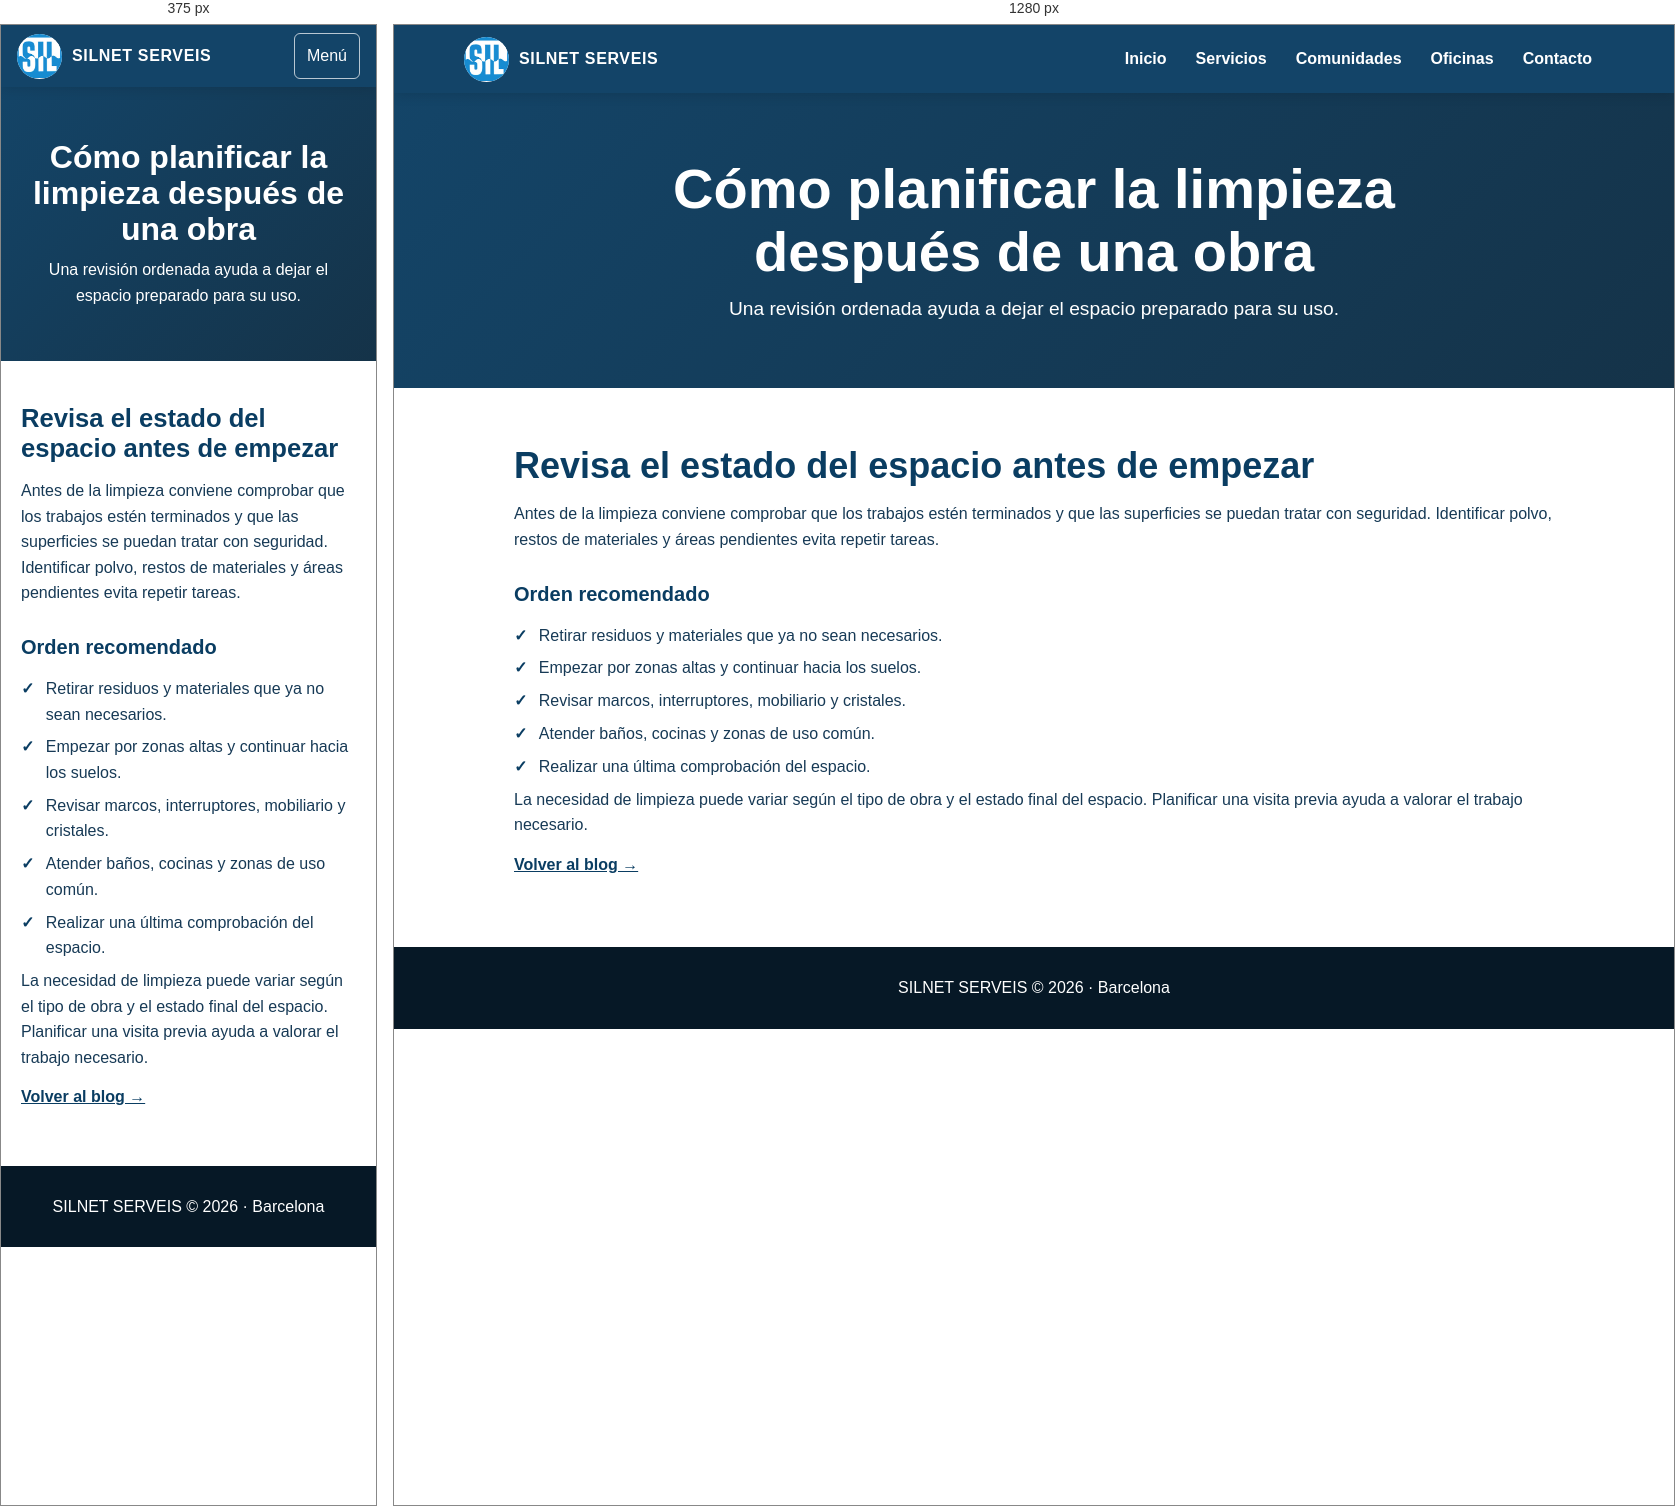
Rendered at 375 px and 1280 px, left to right.

<!-- file: blog-limpieza-despues-obra.html -->
<!doctype html><html lang="es"><head><meta charset="utf-8"><meta name="viewport" content="width=device-width, initial-scale=1"><title>Cómo planificar la limpieza después de una obra | Silnet Serveis</title><meta name="description" content="Aspectos prácticos para planificar la limpieza de un espacio después de una obra."><link rel="canonical" href="https://www.silnetserveis.com/blog-limpieza-despues-obra.html"><link rel="stylesheet" href="style.css"><script src="script.js" defer></script></head><body><header class="site-header"><nav class="nav-container" aria-label="Navegación principal"><a class="brand" href="index.html"><img class="logo" src="images/logo.jpg" alt=""><span>SILNET SERVEIS</span></a><button class="menu-toggle" type="button" aria-controls="menu-principal" aria-expanded="false">Menú</button><div class="nav-links" id="menu-principal"><a href="index.html">Inicio</a><a href="servicios.html">Servicios</a><a href="comunidades.html">Comunidades</a><a href="oficinas.html">Oficinas</a><a href="contacto.html">Contacto</a></div></nav></header><main><section class="hero"><div class="hero-inner"><h1>Cómo planificar la limpieza después de una obra</h1><p>Una revisión ordenada ayuda a dejar el espacio preparado para su uso.</p></div></section><article class="section"><h2>Revisa el estado del espacio antes de empezar</h2><p>Antes de la limpieza conviene comprobar que los trabajos estén terminados y que las superficies se puedan tratar con seguridad. Identificar polvo, restos de materiales y áreas pendientes evita repetir tareas.</p><h3>Orden recomendado</h3><ul class="checklist"><li>Retirar residuos y materiales que ya no sean necesarios.</li><li>Empezar por zonas altas y continuar hacia los suelos.</li><li>Revisar marcos, interruptores, mobiliario y cristales.</li><li>Atender baños, cocinas y zonas de uso común.</li><li>Realizar una última comprobación del espacio.</li></ul><p>La necesidad de limpieza puede variar según el tipo de obra y el estado final del espacio. Planificar una visita previa ayuda a valorar el trabajo necesario.</p><p><a class="text-link" href="blog.html">Volver al blog →</a></p></article></main><footer class="site-footer"><p>SILNET SERVEIS © 2026 · Barcelona</p></footer></body></html>


/* @media block from style.css */
@media (max-width:760px) { .nav-container { flex-wrap:wrap; min-height:62px; padding:8px 16px; } .menu-toggle { display:block; margin-left:auto; } .nav-links { display:none; width:100%; padding:4px 0 8px; flex-direction:column; align-items:stretch; } .nav-links.is-open { display:flex; } .nav-links a { padding:.7rem .75rem; } .nav-dropdown { display:flex; flex-wrap:wrap; } .nav-dropdown > a { flex:1; } .services-toggle { padding:.7rem .75rem; } .services-submenu { position:static; width:100%; min-width:0; box-shadow:none; border-radius:0; background:rgba(255,255,255,.1); } .services-submenu a { color:#fff; padding-left:1.4rem; white-space:normal; } .services-submenu a:hover { color:#fff; background:rgba(255,255,255,.16); } .nav-dropdown:hover .services-submenu { display:none; } .services-submenu.is-open { display:block; } .hero { padding:52px 20px; } .section { padding:42px 20px; } .split, .contact-grid { grid-template-columns:1fr; gap:28px; } .split--reverse > :first-child { order:initial; } .cards { grid-template-columns:1fr; } .contact-details { grid-template-columns:1fr; } .whatsapp-float { width:54px; height:54px; right:14px; bottom:14px; } }